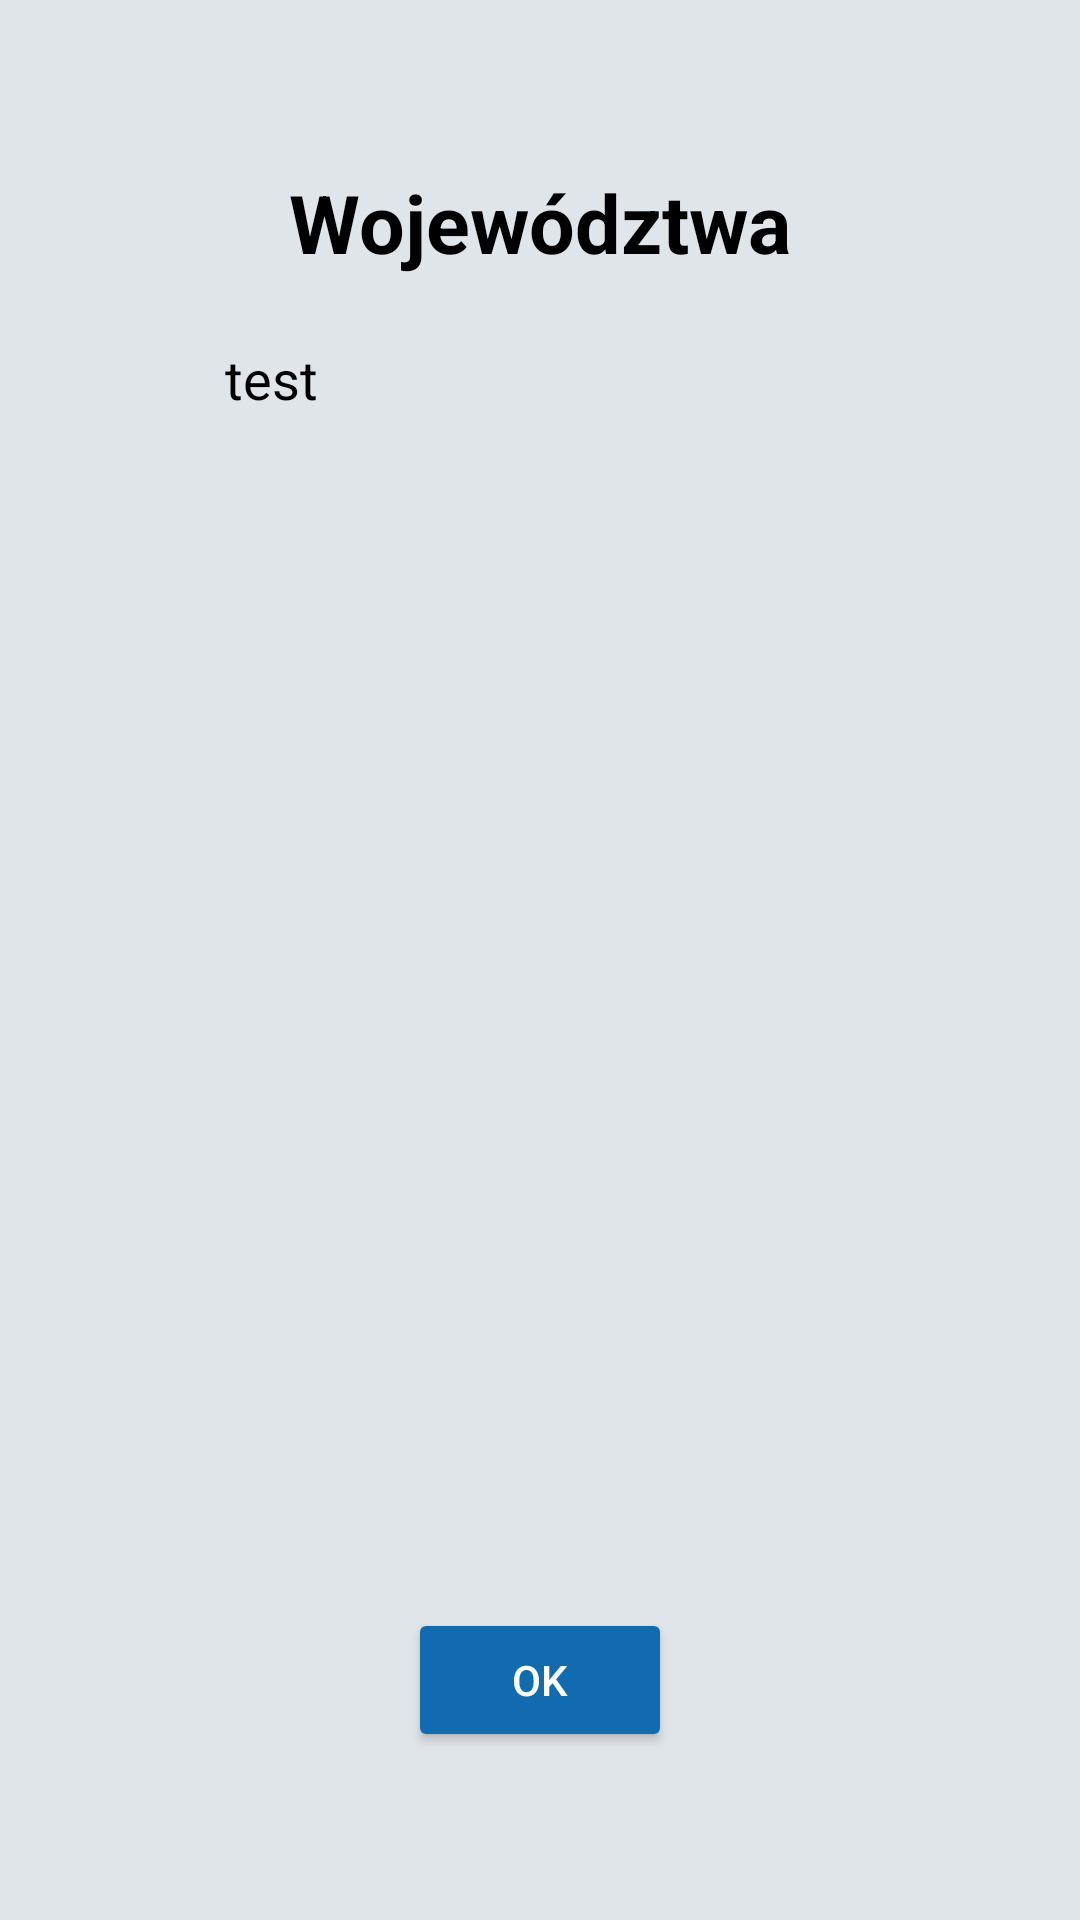

Produce the Android XML layout that renders to this screen, including the resource entries it uses.
<!-- AndroidManifest.xml: application theme Theme.Bar -->
<!-- res/layout/dialog.xml -->
<?xml version="1.0" encoding="utf-8"?>

<RelativeLayout xmlns:android="http://schemas.android.com/apk/res/android"
    android:layout_width="320sp"
    android:background="#E0E5EA"
    android:orientation="vertical"
    android:layout_height="match_parent">

    <LinearLayout
        android:layout_width="wrap_content"
        android:layout_height="wrap_content"
        android:orientation="vertical"
        android:layout_centerHorizontal="true"
        android:layout_centerVertical="true">
        <TextView
            android:textColor="@color/black"
            android:layout_marginTop="22sp"
            android:layout_marginBottom="22sp"
            android:layout_width="wrap_content"
            android:layout_height="wrap_content"
            android:layout_gravity="center"
            android:text="Województwa"
            android:textStyle="bold"
            android:textSize="27sp"/>
        <ScrollView
            android:scrollbars="none"
            android:layout_marginBottom="22sp"
            android:layout_gravity="center"
            android:layout_width="210sp"
            android:layout_height="400sp">
            <TextView
                android:textSize="18sp"
                android:text="test"
                android:textColor="@color/black"
                android:layout_width="wrap_content"
                android:layout_height="wrap_content"
                android:id="@+id/text"/>
        </ScrollView>
        <Button
            android:id="@+id/dialog_button"
            android:layout_width="wrap_content"
            android:layout_height="wrap_content"
            android:layout_gravity="center"
            android:textColor="@color/white"
            android:text="OK"
            android:layout_marginBottom="22sp"
            android:backgroundTint="@color/colorPrimary"/>
    </LinearLayout>

</RelativeLayout>
<!-- resources referenced by this layout -->
<resources>
  <color name="black">#FF000000</color>
  <color name="colorPrimary">#126AAF</color>
  <color name="white">#FFFFFFFF</color>
  <style name="Theme.Bar" parent="Base.Theme.Bar" />
  <style name="Base.Theme.Bar" parent="Theme.AppCompat.Light">
          
          <item name="colorPrimary">@color/colorPrimary</item>
          <item name="colorPrimaryDark">@color/colorPrimaryDark</item>
          <item name="android:navigationBarColor">@color/black</item>
          
      </style>
  <color name="colorPrimaryDark">#135E98</color>
</resources>
